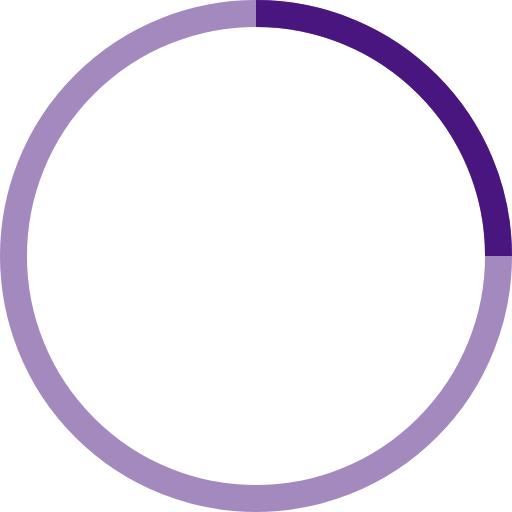
t = 0.00 s
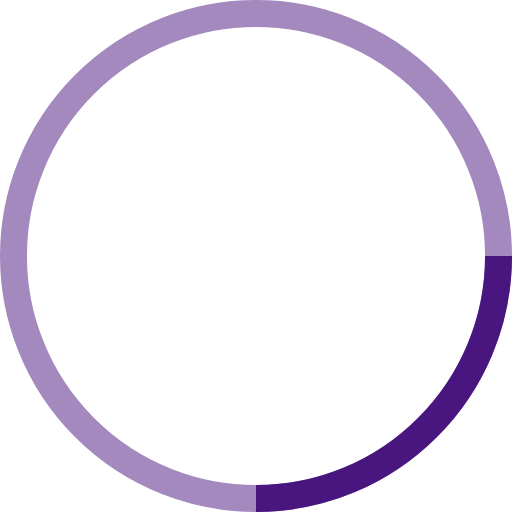
t = 0.25 s
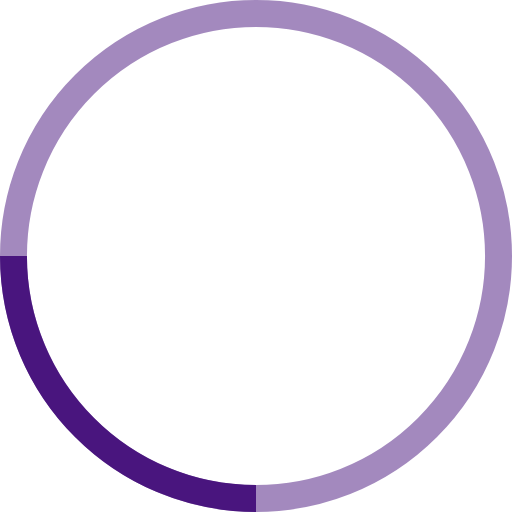
t = 0.50 s
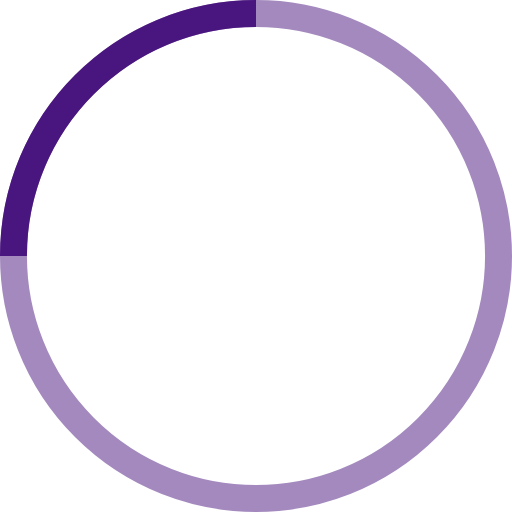
t = 0.75 s

The animated SVG that drew these frames (rendered in a browser with its animation timeline set to each time). Animation: 1 SMIL element (animateTransform=1); one cycle of 1.00 s, repeats indefinitely.

<!-- By Sam Herbert (@sherb), for everyone. More @ http://goo.gl/7AJzbL -->
<svg width="38" height="38" viewBox="0 0 38 38" xmlns="http://www.w3.org/2000/svg" stroke="#49157e">
    <g fill="none" fill-rule="evenodd">
        <g transform="translate(1 1)" stroke-width="2">
            <circle stroke-opacity=".5" cx="18" cy="18" r="18"/>
            <path d="M36 18c0-9.94-8.06-18-18-18">
                <animateTransform
                    attributeName="transform"
                    type="rotate"
                    from="0 18 18"
                    to="360 18 18"
                    dur="1s"
                    repeatCount="indefinite"/>
            </path>
        </g>
    </g>
</svg>
